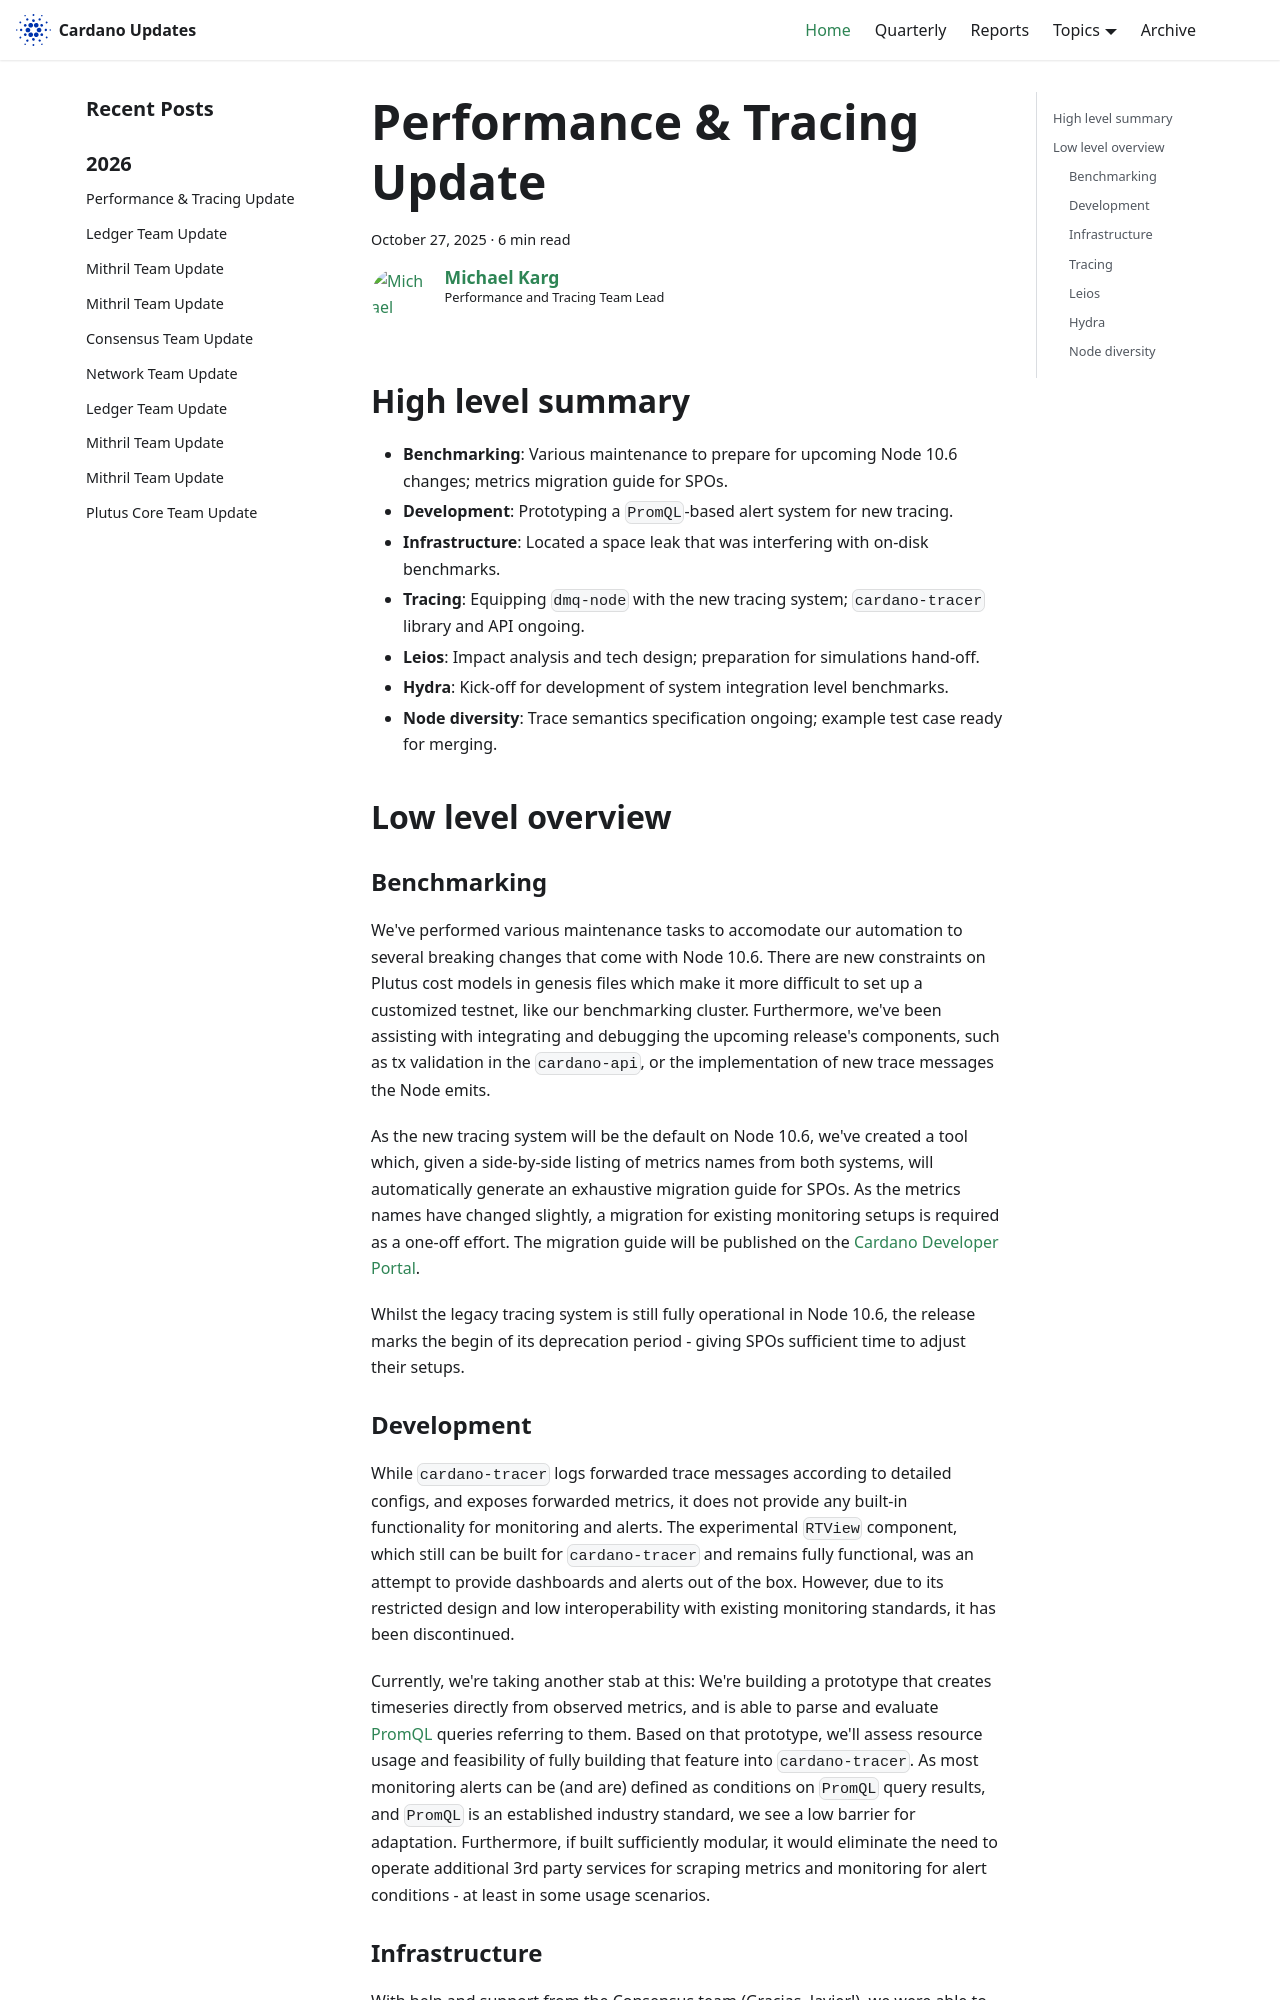

repository: IntersectMBO/cardano-updates · page: 2025-10-27-performance-and-tracing/index.html · generator: docusaurus

---
title: Performance & Tracing Update
slug: 2025-10-27-performance-and-tracing
authors: mgmeier
tags: [performance-tracing]
hide_table_of_contents: false
---

## High level summary

* **Benchmarking**: Various maintenance to prepare for upcoming Node 10.6 changes; metrics migration guide for SPOs.
* **Development**: Prototyping a `PromQL`-based alert system for new tracing.
* **Infrastructure**: Located a space leak that was interfering with on-disk benchmarks.
* **Tracing**: Equipping `dmq-node` with the new tracing system; `cardano-tracer` library and API ongoing.
* **Leios**: Impact analysis and tech design; preparation for simulations hand-off.
* **Hydra**: Kick-off for development of system integration level benchmarks.
* **Node diversity**: Trace semantics specification ongoing; example test case ready for merging.

## Low level overview


### Benchmarking

We've performed various maintenance tasks to accomodate our automation to several breaking changes that come with Node 10.6. There are new constraints on Plutus cost models in genesis files which make it more difficult
to set up a customized testnet, like our benchmarking cluster. Furthermore, we've been assisting with integrating and debugging the upcoming release's components, such as tx validation in the `cardano-api`, or the implementation
of new trace messages the Node emits.  

As the new tracing system will be the default on Node 10.6, we've created a tool which, given a side-by-side listing of metrics names from both systems, will automatically generate an exhaustive migration guide for SPOs. As the metrics names have changed slightly,
a migration for existing monitoring setups is required as a one-off effort. The migration guide will be published on the [Cardano Developer Portal].  

Whilst the legacy tracing system is still fully operational in Node 10.6, the release marks the begin of its deprecation period - giving SPOs sufficient time to adjust their setups.


### Development

While `cardano-tracer` logs forwarded trace messages according to detailed configs, and exposes forwarded metrics, it does not provide any built-in functionality for monitoring and alerts. The experimental `RTView` component, which still can be built for `cardano-tracer` and remains fully functional, was an attempt to provide dashboards and alerts out of the box. However, due to its restricted design and low interoperability with existing monitoring standards, it has been discontinued.  

Currently, we're taking another stab at this: We're building a prototype that creates timeseries directly from observed metrics, and is able to parse and evaluate [PromQL] queries referring to them. Based on that prototype, we'll assess resource usage and feasibility of fully building
that feature into `cardano-tracer`. As most monitoring alerts can be (and are) defined as conditions on `PromQL` query results, and `PromQL` is an established industry standard, we see a low barrier for adaptation. Furthermore, if built sufficiently modular, it would eliminate the need to operate additional 3rd party services for scraping metrics and monitoring for alert conditions - at least in some usage scenarios.
